Run: headless pygame with SDL's dummy video driver; simulated clock (each Clock.tick advances the game by its frame time, no real sleeping); random seed 0; keys injected as events and as key.get_pressed() state; no mouse input.
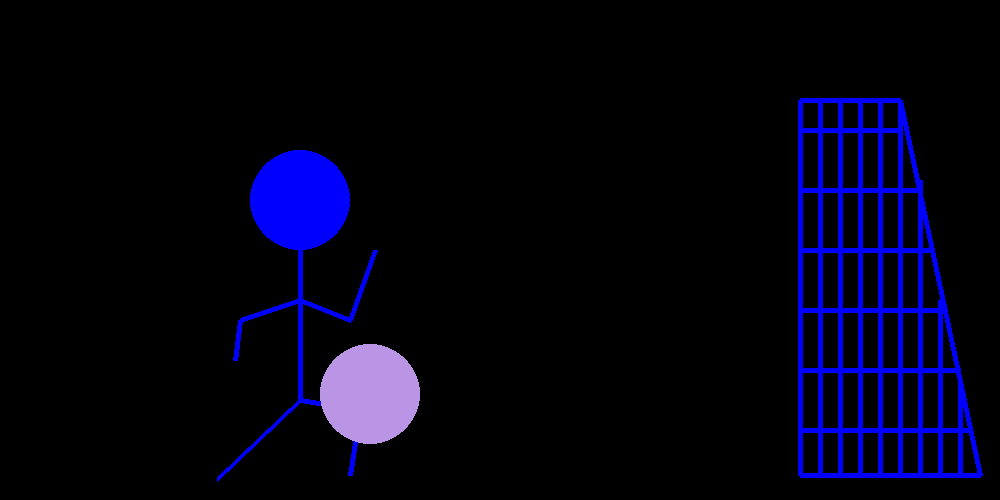
Frame 1 of 4 · flips 1–60 · no input
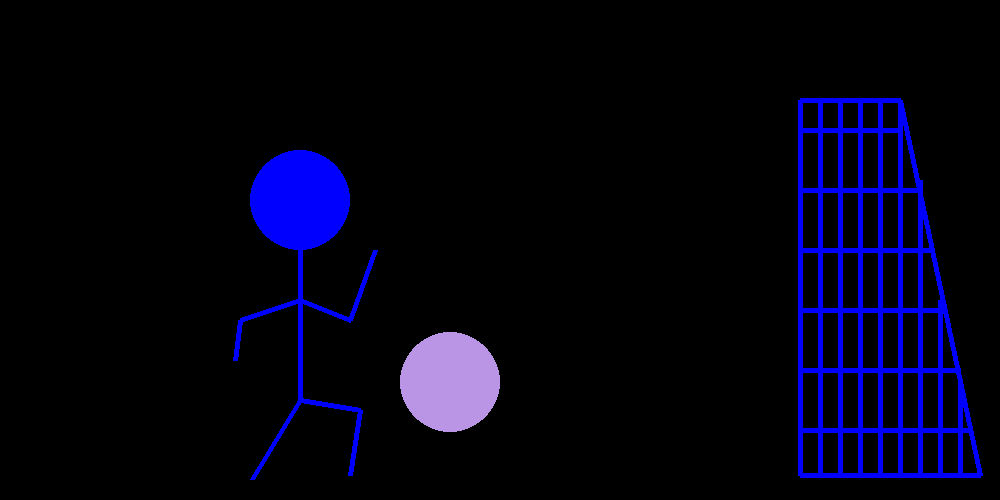
Frame 2 of 4 · flips 61–180 · tapped SPACE, RETURN · held RIGHT (→), D
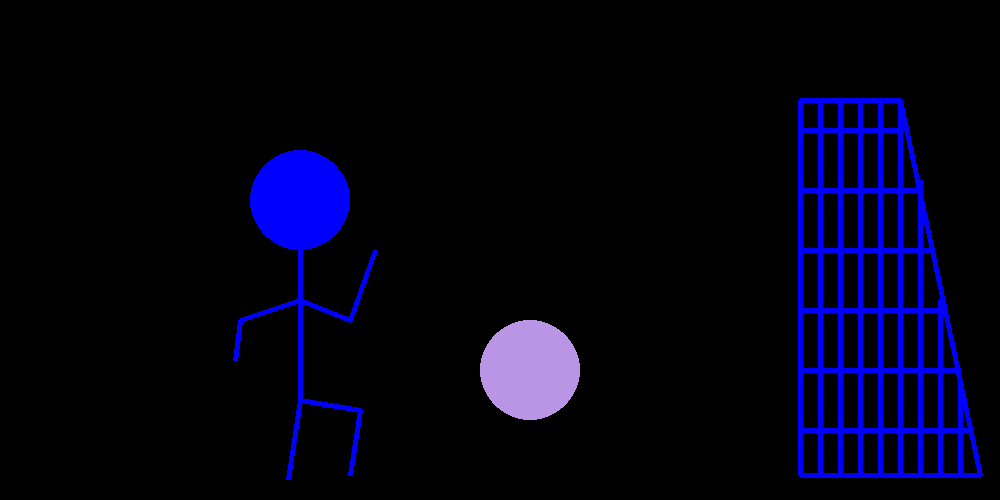
Frame 3 of 4 · flips 181–300 · held DOWN (↓), S
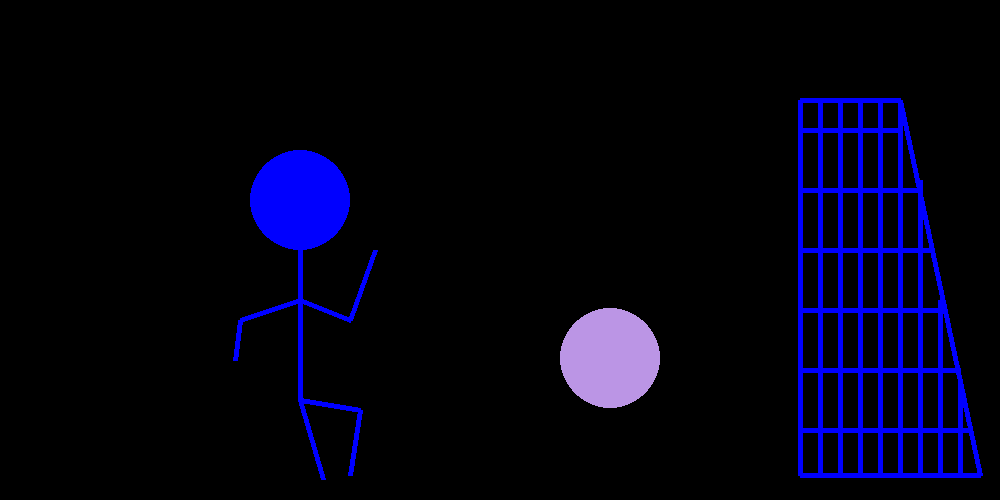
Frame 4 of 4 · flips 301–420 · held LEFT (←), A, UP (↑), W

The pygame program that drew these frames:

import pygame
from math import pi
import math
x = 330
y = 400
a = 200
b = 400
c = 0
d = 50
s = 100
t = 110

pygame.init()
 

BLACK = (  0,   0,   0)
BLUE =  (  0,   0, 255)
PURPLE = ( 187, 149, 229)
i = 50
 
size = [1000, 500]
screen = pygame.display.set_mode(size)
 

done = False
clock = pygame.time.Clock()
 
while not done:
 
   
    clock.tick(10)
     
    for event in pygame.event.get(): 
        if event.type == pygame.QUIT: 
            done=True
 
    screen.fill(BLACK)
    
    pygame.draw.line(screen, BLUE, (820, 100), (820, 475), 5)
    pygame.draw.line(screen, BLUE, (840, 100), (840, 475), 5)
    pygame.draw.line(screen, BLUE, (860, 100), (860, 475), 5) 
    pygame.draw.line(screen, BLUE, (880, 100), (880, 475), 5)
    pygame.draw.line(screen, BLUE, (900, 100), (900, 475), 5) 
    pygame.draw.line(screen, BLUE, (920, 180), (920, 475), 5) 
    pygame.draw.line(screen, BLUE, (940, 300), (940, 475), 5)    
    pygame.draw.line(screen, BLUE, (960, 380), (960, 475), 5)
    pygame.draw.line(screen, BLUE, (800, 130), (900, 130), 5) 
    pygame.draw.line(screen, BLUE, (800, 190), (920, 190), 5) 
    pygame.draw.line(screen, BLUE, (800, 250), (930, 250), 5) 
    pygame.draw.line(screen, BLUE, (800, 310), (940, 310), 5)
    pygame.draw.line(screen, BLUE, (800, 370), (960, 370), 5) 
    pygame.draw.line(screen, BLUE, (800, 430), (970, 430), 5)  
    pygame.draw.polygon(screen, BLUE, [(800, 100), (900, 100), (980, 475), (800, 475)], 5 )
    
    pygame.draw.circle(screen, BLUE,(300, 200), 50)
    pygame.draw.line(screen, BLUE,(300, 250), (300, 400), 5)
    pygame.draw.line(screen, BLUE,(300, 400), (360, 410), 5)    
    pygame.draw.line(screen, BLUE,(360, 410), (350, 475), 5)

   
    pygame.draw.line(screen, BLUE,(300, 300), (240, 320), 5)
    pygame.draw.line(screen, BLUE,(240, 320), (235, 360), 5)    
    pygame.draw.line(screen, BLUE,(300, 300), (350, 320), 5)
    pygame.draw.line(screen, BLUE,(350, 320), (375, 250), 5)     
    
    a = a + 8.8
    b = math.cos(b) + 480
    if (a>= 450):
        a = 200
        b = 400
    y = y - 3
    x = x + 20
    if (x >= 910):
        x = 330
        y = 400
    pygame.draw.circle(screen, PURPLE, (x, y), 50) 
    pygame.draw.line(screen, BLUE,(300, 400), (a, b), 5)
    
    
    pygame.display.flip()
 

pygame.quit()
